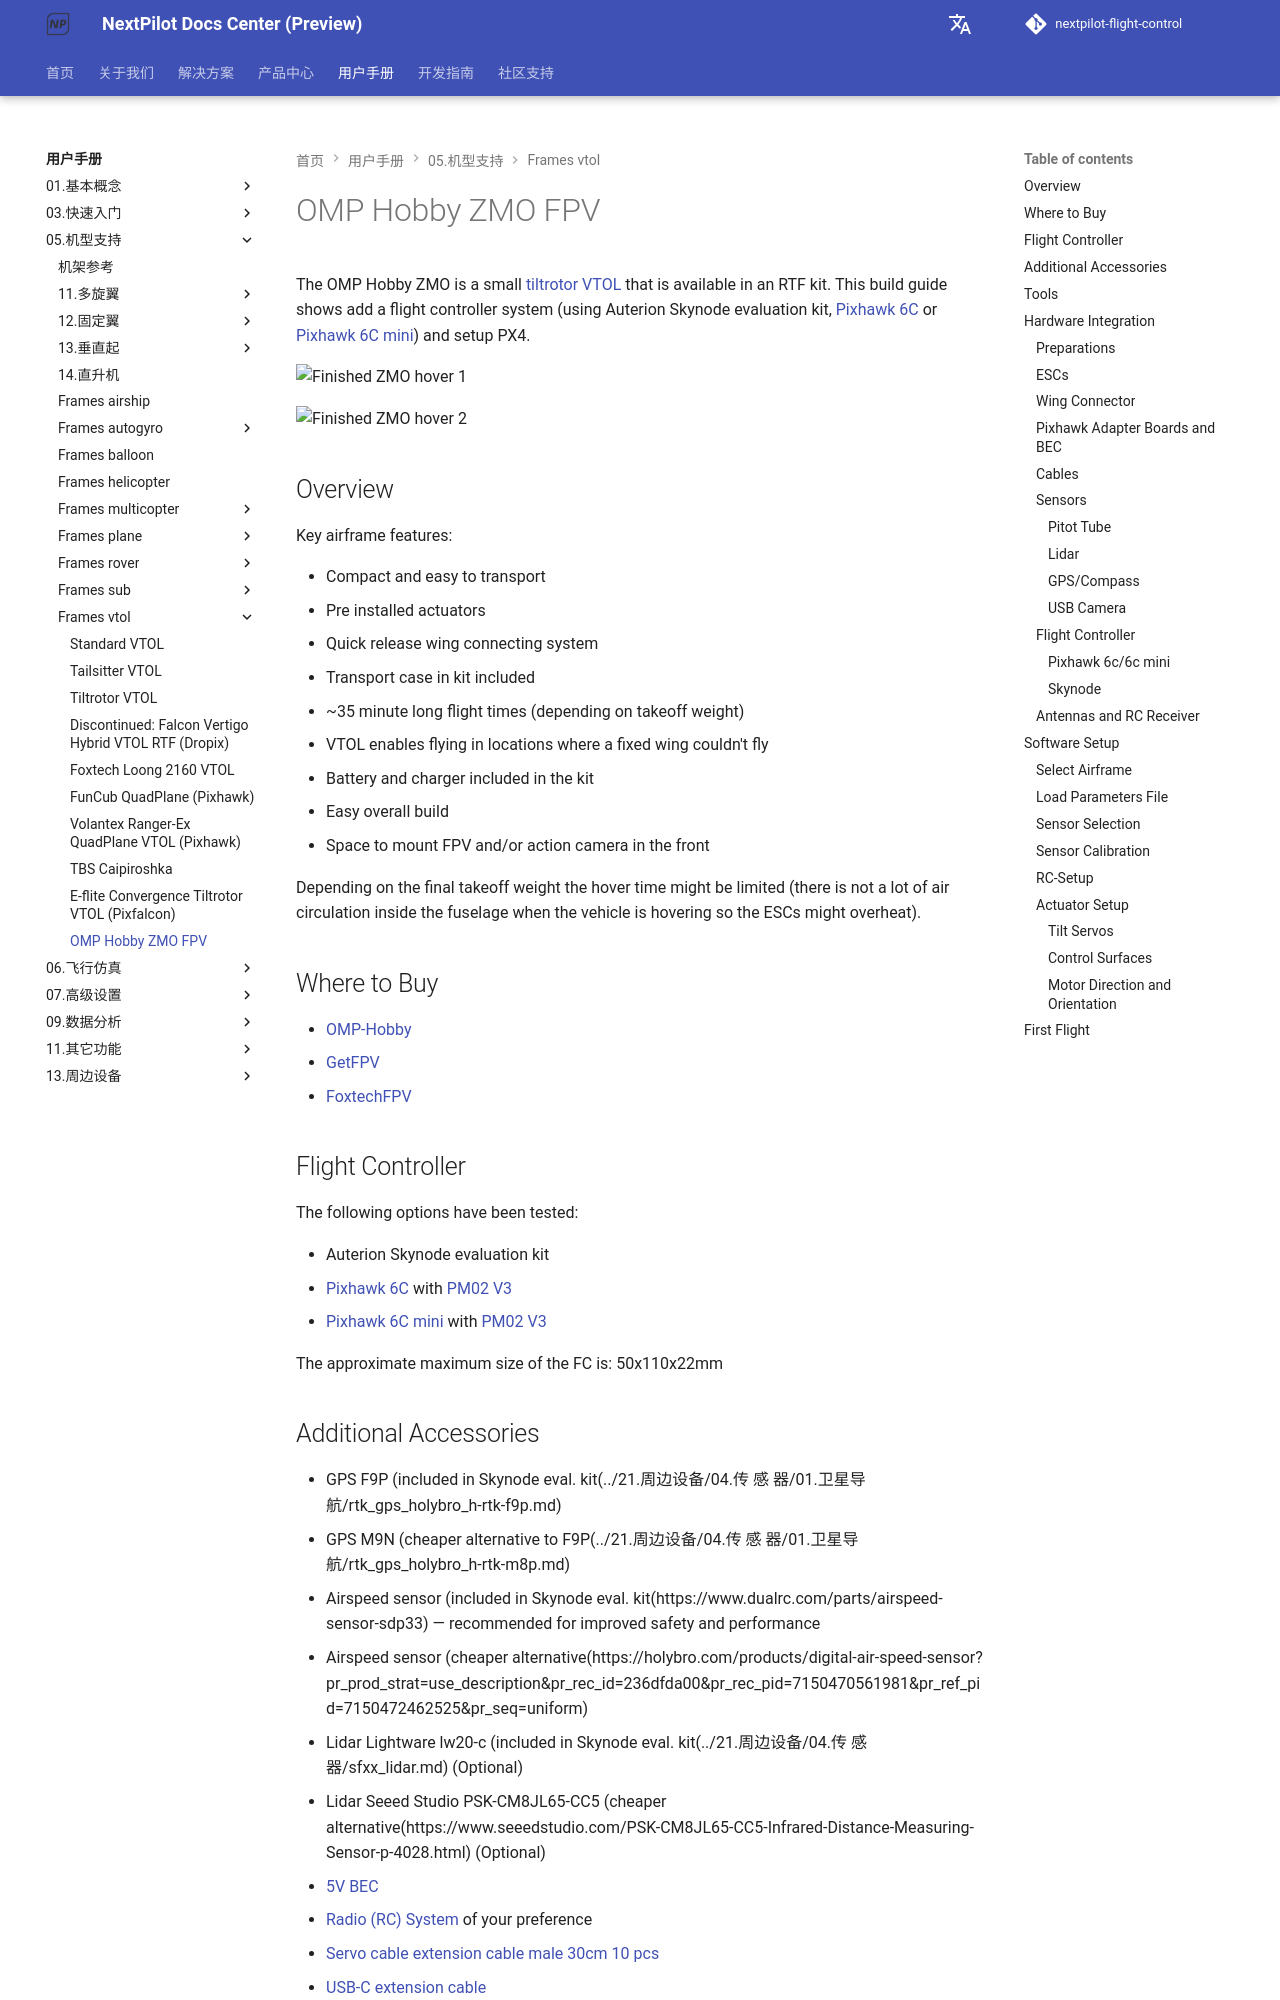

repository: nextpilot/nextpilot-flight-control · page: en/manual/05.机型支持/frames_vtol/vtol_tiltrotor_omp_hobby_zmo_fpv.html · generator: mkdocs

# OMP Hobby ZMO FPV

The OMP Hobby ZMO is a small [tiltrotor VTOL](../09.机型调参/frames_vtol/tiltrotor.md) that is available in an RTF kit.
This build guide shows add a flight controller system (using Auterion Skynode evaluation kit, [Pixhawk 6C](../01.基本概念/pixhawk6c.md) or [Pixhawk 6C mini](../01.基本概念/pixhawk6c_mini.md)) and setup PX4.

![Finished ZMO hover 1](../../assets/airframes/vtol/omp_hobby_zmo_fpv/airframe-hover.jpg)

![Finished ZMO hover 2](../../assets/airframes/vtol/omp_hobby_zmo_fpv/airframe-hover2.jpg)

## Overview

Key airframe features:

- Compact and easy to transport
- Pre installed actuators
- Quick release wing connecting system
- Transport case in kit included
- ~35 minute long flight times (depending on takeoff weight)
- VTOL enables flying in locations where a fixed wing couldn't fly
- Battery and charger included in the kit
- Easy overall build
- Space to mount FPV and/or action camera in the front

Depending on the final takeoff weight the hover time might be limited (there is not a lot of air circulation inside the fuselage when the vehicle is hovering so the ESCs might overheat).

## Where to Buy

- [OMP-Hobby](https://www.omphobby.com/OMPHOBBY-ZMO-VTOL-FPV-Aircraft-With-DJI-Goggles-And-Remote-Controller-p3069854.html)
- [GetFPV](https://www.getfpv.com/omphobby-zmo-z3-vtol-fpv-1200mm-arf-plane-kit-no-fpv-system.html)
- [FoxtechFPV](https://www.foxtechfpv.com/zmo-pro-fpv-vtol.html)

## Flight Controller

The following options have been tested:

- Auterion Skynode evaluation kit
- [Pixhawk 6C](../01.基本概念/pixhawk6c.md) with [PM02 V3](../21.周边设备/12.电源模块/holybro_pm02.md)
- [Pixhawk 6C mini](../01.基本概念/pixhawk6c_mini.md) with [PM02 V3](../21.周边设备/12.电源模块/holybro_pm02.md)

The approximate maximum size of the FC is: 50x110x22mm
